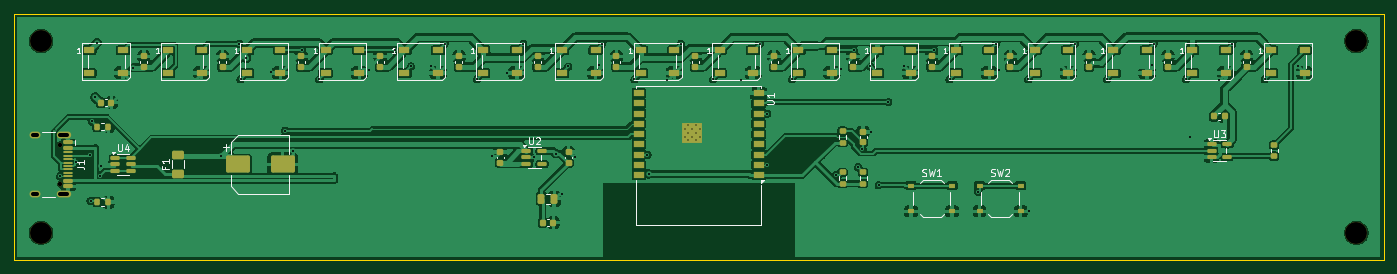
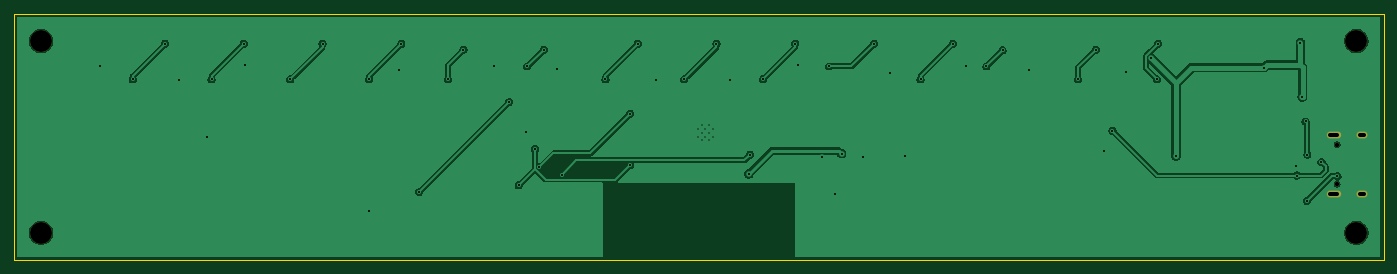
Circuit board: 11 layer files. Board 200.0 x 36.0 mm.
- bottom_copper: led-bar-B_Cu.gbl (72897 bytes)
- bottom_mask: led-bar-B_Mask.gbs (913 bytes)
- paste: led-bar-B_Paste.gbp (452 bytes)
- bottom_silk: led-bar-B_Silkscreen.gbo (453 bytes)
- outline: led-bar-Edge_Cuts.gm1 (678 bytes)
- top_copper: led-bar-F_Cu.gtl (265008 bytes)
- top_mask: led-bar-F_Mask.gts (8696 bytes)
- paste: led-bar-F_Paste.gtp (8108 bytes)
- top_silk: led-bar-F_Silkscreen.gto (24301 bytes)
- drill: led-bar-NPTH.drl (472 bytes)
- drill: led-bar-PTH.drl (1957 bytes)

=== bottom_copper: led-bar-B_Cu.gbl (72897 bytes, source omitted) ===
=== bottom_mask: led-bar-B_Mask.gbs ===
%TF.GenerationSoftware,KiCad,Pcbnew,10.0.8*%
%TF.CreationDate,2026-11-19T21:47:00+00:00*%
%TF.ProjectId,led-bar,6c65642d-6261-4722-9e6b-696361645f70,rev?*%
%TF.SameCoordinates,Original*%
%TF.FileFunction,Soldermask,Bot*%
%TF.FilePolarity,Negative*%
%FSLAX46Y46*%
G04 Gerber Fmt 4.6, Leading zero omitted, Abs format (unit mm)*
G04 Created by KiCad (PCBNEW 10.0.8) date 2026-11-19 21:47:00*
%MOMM*%
%LPD*%
G01*
G04 APERTURE LIST*
%ADD10C,3.200000*%
%ADD11C,0.650000*%
%ADD12O,2.100000X1.000000*%
%ADD13O,1.600000X1.000000*%
G04 APERTURE END LIST*
D10*
%TO.C,H2*%
X246000000Y-54000000D03*
%TD*%
%TO.C,H3*%
X54000000Y-82000000D03*
%TD*%
D11*
%TO.C,J1*%
X56805000Y-69110000D03*
X56805000Y-74890000D03*
D12*
X57305000Y-67680000D03*
D13*
X53125000Y-67680000D03*
D12*
X57305000Y-76320000D03*
D13*
X53125000Y-76320000D03*
%TD*%
D10*
%TO.C,H4*%
X246000000Y-82000000D03*
%TD*%
%TO.C,H1*%
X54000000Y-54000000D03*
%TD*%
M02*

=== paste: led-bar-B_Paste.gbp ===
%TF.GenerationSoftware,KiCad,Pcbnew,10.0.8*%
%TF.CreationDate,2026-11-19T21:47:00+00:00*%
%TF.ProjectId,led-bar,6c65642d-6261-4722-9e6b-696361645f70,rev?*%
%TF.SameCoordinates,Original*%
%TF.FileFunction,Paste,Bot*%
%TF.FilePolarity,Positive*%
%FSLAX46Y46*%
G04 Gerber Fmt 4.6, Leading zero omitted, Abs format (unit mm)*
G04 Created by KiCad (PCBNEW 10.0.8) date 2026-11-19 21:47:00*
%MOMM*%
%LPD*%
G01*
G04 APERTURE LIST*
G04 APERTURE END LIST*
M02*

=== bottom_silk: led-bar-B_Silkscreen.gbo ===
%TF.GenerationSoftware,KiCad,Pcbnew,10.0.8*%
%TF.CreationDate,2026-11-19T21:47:00+00:00*%
%TF.ProjectId,led-bar,6c65642d-6261-4722-9e6b-696361645f70,rev?*%
%TF.SameCoordinates,Original*%
%TF.FileFunction,Legend,Bot*%
%TF.FilePolarity,Positive*%
%FSLAX46Y46*%
G04 Gerber Fmt 4.6, Leading zero omitted, Abs format (unit mm)*
G04 Created by KiCad (PCBNEW 10.0.8) date 2026-11-19 21:47:00*
%MOMM*%
%LPD*%
G01*
G04 APERTURE LIST*
G04 APERTURE END LIST*
M02*

=== outline: led-bar-Edge_Cuts.gm1 ===
%TF.GenerationSoftware,KiCad,Pcbnew,10.0.8*%
%TF.CreationDate,2026-11-19T21:47:00+00:00*%
%TF.ProjectId,led-bar,6c65642d-6261-4722-9e6b-696361645f70,rev?*%
%TF.SameCoordinates,Original*%
%TF.FileFunction,Profile,NP*%
%FSLAX46Y46*%
G04 Gerber Fmt 4.6, Leading zero omitted, Abs format (unit mm)*
G04 Created by KiCad (PCBNEW 10.0.8) date 2026-11-19 21:47:00*
%MOMM*%
%LPD*%
G01*
G04 APERTURE LIST*
%TA.AperFunction,Profile*%
%ADD10C,0.100000*%
%TD*%
G04 APERTURE END LIST*
D10*
X50000000Y-50000000D02*
X250000000Y-50000000D01*
X50000000Y-86000000D02*
X50000000Y-50000000D01*
X250000000Y-50000000D02*
X250000000Y-86000000D01*
X250000000Y-86000000D02*
X50000000Y-86000000D01*
M02*

=== top_copper: led-bar-F_Cu.gtl (265008 bytes, source omitted) ===
=== top_mask: led-bar-F_Mask.gts (8696 bytes, source omitted) ===
=== paste: led-bar-F_Paste.gtp (8108 bytes, source omitted) ===
=== top_silk: led-bar-F_Silkscreen.gto (24301 bytes, source omitted) ===
=== drill: led-bar-NPTH.drl ===
M48
; DRILL file KiCad 10.0.8 date 2026-11-19T21:47:01
; FORMAT={-:-/ absolute / metric / decimal}
; #@! TF.CreationDate,2026-11-19T21:47:01+00:00
; #@! TF.GenerationSoftware,Kicad,Pcbnew,10.0.8
; #@! TF.FileFunction,NonPlated,1,2,NPTH
FMAT,2
METRIC
; #@! TA.AperFunction,NonPlated,NPTH,ComponentDrill
T1C0.650
; #@! TA.AperFunction,NonPlated,NPTH,ComponentDrill
T2C3.200
%
G90
G05
T1
X56.805Y-69.11
X56.805Y-74.89
T2
X54.0Y-54.0
X54.0Y-82.0
X246.0Y-54.0
X246.0Y-82.0
M30

=== drill: led-bar-PTH.drl ===
M48
; DRILL file KiCad 10.0.8 date 2026-11-19T21:47:01
; FORMAT={-:-/ absolute / metric / decimal}
; #@! TF.CreationDate,2026-11-19T21:47:01+00:00
; #@! TF.GenerationSoftware,Kicad,Pcbnew,10.0.8
; #@! TF.FileFunction,Plated,1,2,PTH
FMAT,2
METRIC
; #@! TA.AperFunction,Plated,PTH,ComponentDrill
T1C0.200
; #@! TA.AperFunction,Plated,PTH,ViaDrill
T2C0.300
; #@! TA.AperFunction,Plated,PTH,ComponentDrill
T3C0.600
%
G90
G05
T1
X147.94Y-66.85
X147.94Y-67.95
X148.49Y-66.3
X148.49Y-67.4
X148.49Y-68.5
X149.04Y-66.85
X149.04Y-67.95
X149.59Y-66.3
X149.59Y-67.4
X149.59Y-68.5
X150.14Y-66.85
X150.14Y-67.95
T2
X56.759Y-73.725
X59.097Y-71.671
X61.153Y-70.57
X61.226Y-77.333
X61.412Y-65.737
X61.889Y-62.164
X62.165Y-54.235
X62.674Y-73.634
X62.776Y-72.198
X67.459Y-57.883
X80.316Y-70.784
X82.938Y-54.394
X83.115Y-59.585
X83.954Y-56.475
X87.605Y-58.498
X89.608Y-67.091
X90.82Y-70.055
X92.022Y-55.27
X94.615Y-59.585
X101.805Y-58.199
X105.648Y-55.35
X107.999Y-57.701
X110.925Y-57.625
X112.906Y-54.396
X117.615Y-59.585
X119.898Y-70.784
X122.026Y-58.65
X124.406Y-54.394
X126.029Y-71.0
X129.137Y-70.426
X130.061Y-76.353
X130.959Y-57.699
X131.94Y-70.95
X135.518Y-57.534
X135.906Y-54.394
X140.615Y-59.585
X142.511Y-70.6
X142.684Y-73.388
X145.365Y-59.645
X147.406Y-54.394
X152.115Y-59.585
X156.245Y-59.645
X158.906Y-54.396
X160.019Y-64.6
X160.022Y-72.1
X163.615Y-59.585
X170.021Y-73.567
X170.733Y-58.141
X172.611Y-55.27
X173.257Y-72.432
X173.906Y-69.761
X175.042Y-57.701
X175.192Y-67.225
X176.285Y-75.055
X177.669Y-62.891
X179.904Y-57.604
X184.338Y-55.27
X186.615Y-59.585
X190.802Y-76.024
X193.406Y-54.396
X193.813Y-58.292
X198.115Y-59.585
X198.149Y-78.875
X204.906Y-54.396
X209.615Y-59.585
X216.221Y-57.558
X216.406Y-54.394
X221.115Y-59.585
X221.716Y-67.999
X225.916Y-59.684
X227.906Y-54.394
X232.615Y-59.585
X237.441Y-57.641
T3
X53.425Y-67.68G85X52.825Y-67.68
G05
X53.425Y-76.32G85X52.825Y-76.32
G05
X57.855Y-67.68G85X56.755Y-67.68
G05
X57.855Y-76.32G85X56.755Y-76.32
G05
M30
